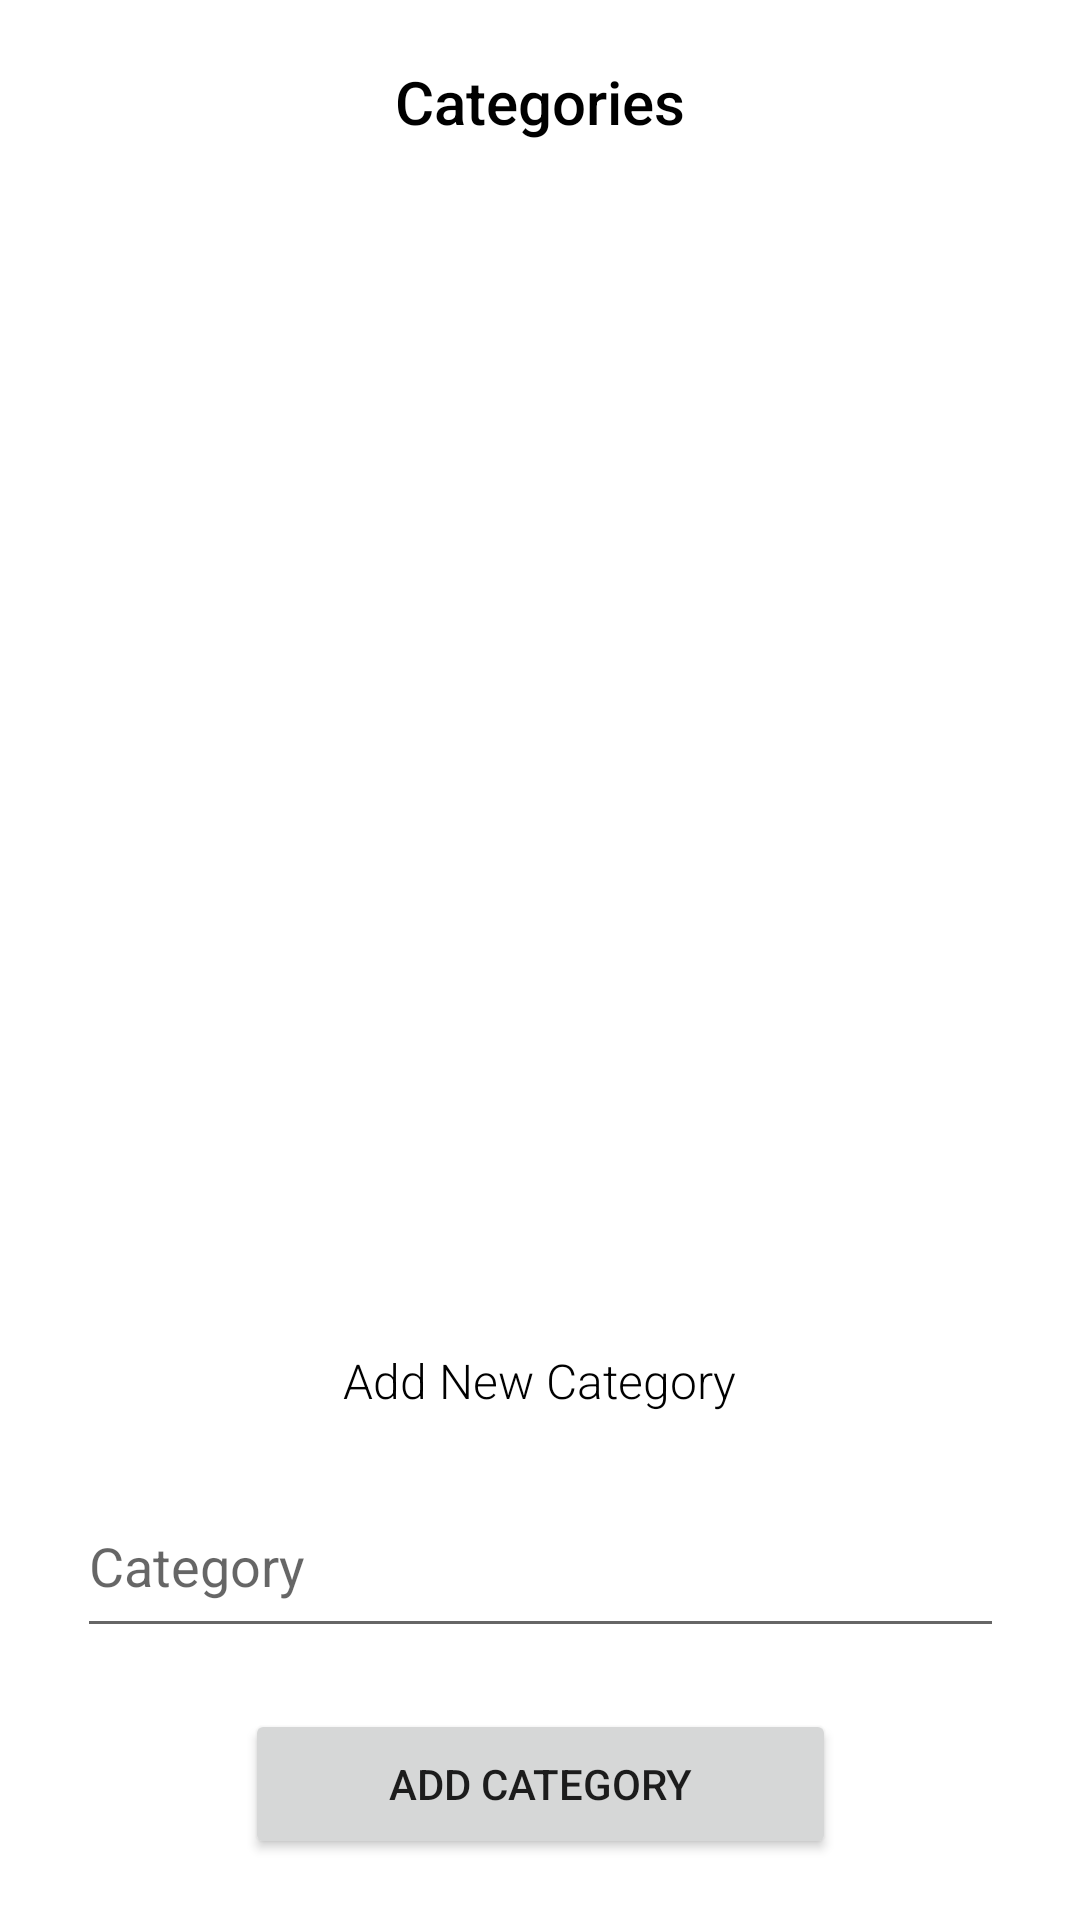

Layout XML and referenced resources for this Android screen:
<!-- AndroidManifest.xml: application theme Theme.MyApplication -->
<!-- res/layout/category.xml -->
<?xml version="1.0" encoding="utf-8"?>
<androidx.constraintlayout.widget.ConstraintLayout xmlns:android="http://schemas.android.com/apk/res/android"
    xmlns:app="http://schemas.android.com/apk/res-auto"
    xmlns:tools="http://schemas.android.com/tools"
    android:layout_width="match_parent"
    android:layout_height="match_parent"
    tools:context=".CategoryActivity">

    <EditText
        android:id="@+id/et_AddNewCat"
        android:layout_width="309dp"
        android:layout_height="58dp"
        android:ems="10"
        android:hint="@string/Category"
        android:inputType="textPersonName"
        app:layout_constraintBottom_toTopOf="@+id/btn_AddCat"
        app:layout_constraintEnd_toEndOf="parent"
        app:layout_constraintStart_toStartOf="parent"
        app:layout_constraintTop_toBottomOf="@+id/textView3" />

    <androidx.recyclerview.widget.RecyclerView
        android:id="@+id/listView_cat"
        android:layout_width="347dp"
        android:layout_height="361dp"
        android:layout_marginLeft="20dp"
        android:layout_marginRight="20dp"
        app:layout_constraintBottom_toTopOf="@+id/textView3"
        app:layout_constraintEnd_toEndOf="parent"
        app:layout_constraintStart_toStartOf="parent"
        app:layout_constraintTop_toBottomOf="@+id/textView" />

    <TextView
        android:id="@+id/textView"
        android:layout_width="wrap_content"
        android:layout_height="wrap_content"
        android:fontFamily="sans-serif-medium"
        android:text="@string/Categories"
        android:textColor="@color/black"
        android:textSize="20dp"
        app:layout_constraintBottom_toTopOf="@+id/listView_cat"
        app:layout_constraintEnd_toEndOf="parent"
        app:layout_constraintStart_toStartOf="parent"
        app:layout_constraintTop_toTopOf="parent"
        app:layout_constraintVertical_bias="0.37" />

    <Button
        android:id="@+id/btn_AddCat"
        android:layout_width="197dp"
        android:layout_height="50dp"
        android:text="@string/addCat2"
        app:layout_constraintBottom_toBottomOf="parent"
        app:layout_constraintEnd_toEndOf="parent"
        app:layout_constraintStart_toStartOf="parent"
        app:layout_constraintTop_toBottomOf="@+id/et_AddNewCat" />

    <TextView
        android:id="@+id/textView3"
        android:layout_width="wrap_content"
        android:layout_height="wrap_content"
        android:fontFamily="sans-serif-light"
        android:text="@string/addCat"
        android:textColor="@color/black"
        android:textSize="16dp"
        app:layout_constraintBottom_toTopOf="@+id/et_AddNewCat"
        app:layout_constraintEnd_toEndOf="parent"
        app:layout_constraintHorizontal_bias="0.5"
        app:layout_constraintStart_toStartOf="parent"
        app:layout_constraintTop_toBottomOf="@+id/listView_cat" />

</androidx.constraintlayout.widget.ConstraintLayout>
<!-- resources referenced by this layout -->
<resources>
  <color name="black">#FF000000</color>
  <string name="Categories">Categories</string>
  <string name="Category">Category</string>
  <string name="addCat">Add New Category</string>
  <string name="addCat2">Add Category</string>
  <style name="Theme.MyApplication" parent="Theme.MaterialComponents.DayNight.DarkActionBar">
          
          <item name="colorPrimary">@color/teal_200</item>
          <item name="colorPrimaryVariant">#393939</item>
          <item name="colorOnPrimary">@color/white</item>
          
          <item name="colorSecondary">@color/teal_200</item>
          <item name="colorSecondaryVariant">@color/teal_700</item>
          <item name="colorOnSecondary">@color/black</item>
          
          <item name="android:statusBarColor" tools:targetApi="l">?attr/colorPrimaryVariant</item>
          
      </style>
  <color name="teal_200">#FF03DAC5</color>
  <color name="white">#FFFFFFFF</color>
  <color name="teal_700">#FF018786</color>
</resources>
